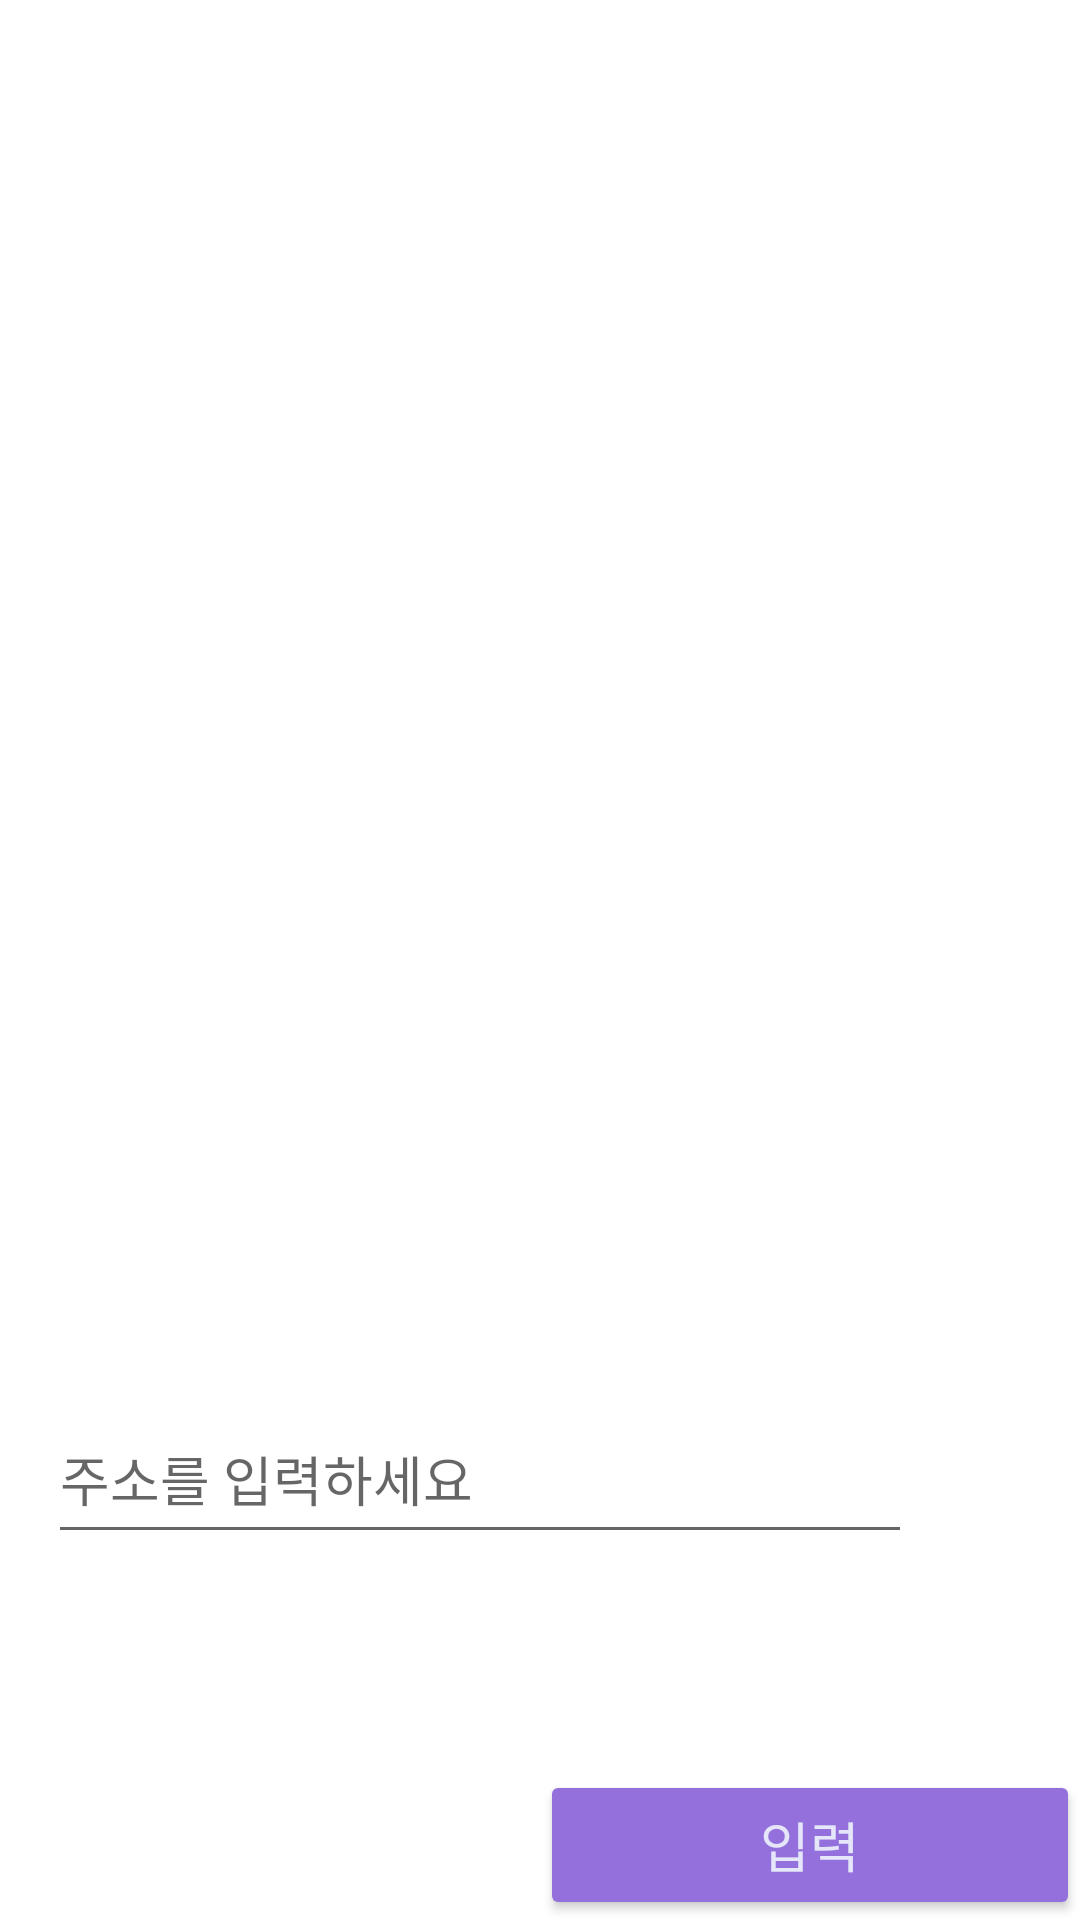

The Android layout XML behind this screen, and the referenced resources:
<!-- AndroidManifest.xml: application theme Theme.Test_db -->
<!-- res/layout/dialog_layout.xml -->
<?xml version="1.0" encoding="utf-8"?>
<androidx.constraintlayout.widget.ConstraintLayout xmlns:android="http://schemas.android.com/apk/res/android"
    xmlns:app="http://schemas.android.com/apk/res-auto"
    xmlns:tools="http://schemas.android.com/tools"
    android:layout_width="match_parent"
    android:layout_height="match_parent"
    tools:layout_height="wrap_content">

    <TextView
        android:id="@+id/titleTextView"
        android:layout_width="0dp"
        android:layout_height="50dp"
        android:background="@color/button2"
        android:gravity="center"
        android:text="도로명 주소 검색"
        android:textColor="@color/button"
        android:textSize="18sp"
        app:layout_constraintBottom_toTopOf="@id/messageTextView"
        app:layout_constraintLeft_toLeftOf="parent"
        app:layout_constraintRight_toRightOf="parent"
        app:layout_constraintTop_toTopOf="parent" />

    <TextView
        android:id="@+id/messageTextView"
        android:layout_width="406dp"
        android:layout_height="135dp"
        android:gravity="center"
        android:textSize="18sp"
        app:layout_constraintBottom_toTopOf="@id/guideline"
        app:layout_constraintLeft_toLeftOf="parent"
        app:layout_constraintRight_toRightOf="parent"
        app:layout_constraintTop_toBottomOf="@id/titleTextView" />

    <androidx.constraintlayout.widget.Guideline
        android:id="@+id/guideline"
        android:layout_width="wrap_content"
        android:layout_height="wrap_content"
        android:orientation="horizontal" />

    <Button
        android:id="@+id/btn_addr_ok"
        android:layout_width="0dp"
        android:layout_height="50dp"
        android:backgroundTint="@color/button2"
        android:text="입력"
        android:textColor="@color/button"
        android:textSize="18sp"
        app:layout_constraintBottom_toBottomOf="parent"
        app:layout_constraintLeft_toRightOf="@id/btn_addr_negative"
        app:layout_constraintRight_toRightOf="parent"
        app:layout_constraintTop_toBottomOf="@id/guideline"
        app:layout_constraintVertical_bias="1.0" />

    <Button
        android:id="@+id/btn_addr_negative"
        android:layout_width="0dp"
        android:layout_height="50dp"
        android:backgroundTint="@color/button"
        android:text="취소"
        android:textColor="@color/button2"
        android:textSize="18sp"
        app:layout_constraintBottom_toBottomOf="parent"
        app:layout_constraintLeft_toLeftOf="parent"
        app:layout_constraintRight_toLeftOf="@id/btn_addr_ok"
        app:layout_constraintTop_toBottomOf="@id/guideline"
        app:layout_constraintVertical_bias="0.0" />


    <EditText
        android:id="@+id/edit_input_addr"
        android:layout_width="288dp"
        android:layout_height="53dp"
        android:layout_marginBottom="4dp"
        android:ems="10"
        android:hint="주소를 입력하세요"
        android:inputType="textPersonName"
        app:layout_constraintBottom_toBottomOf="@id/guideline5"
        app:layout_constraintLeft_toLeftOf="@id/guideline4"
        tools:ignore="MissingConstraints"
        tools:layout_editor_absoluteX="61dp" />

    <androidx.constraintlayout.widget.Guideline
        android:id="@+id/guideline5"
        android:layout_width="wrap_content"
        android:layout_height="wrap_content"
        android:orientation="horizontal"
        app:layout_constraintGuide_end="118dp" />

    <TextView
        android:id="@+id/txt_out_addr"
        android:layout_width="wrap_content"
        android:layout_height="wrap_content"
        android:textSize="18dp"
        app:layout_constraintLeft_toLeftOf="@id/guideline4"
        app:layout_constraintTop_toTopOf="@id/guideline2"
        tools:ignore="MissingConstraints" />

    <androidx.constraintlayout.widget.Guideline
        android:id="@+id/guideline2"
        android:layout_width="wrap_content"
        android:layout_height="wrap_content"
        android:orientation="horizontal"
        app:layout_constraintGuide_begin="127dp" />

    <androidx.constraintlayout.widget.Guideline
        android:id="@+id/guideline4"
        android:layout_width="wrap_content"
        android:layout_height="wrap_content"
        android:orientation="vertical"
        app:layout_constraintGuide_begin="16dp" />

</androidx.constraintlayout.widget.ConstraintLayout>
<!-- resources referenced by this layout -->
<resources>
  <color name="button">#E6E6FA</color>
  <color name="button2">#9370DB</color>
  <style name="Theme.Test_db" parent="Theme.MaterialComponents.DayNight.DarkActionBar">
          
          <item name="colorPrimary">@color/purple_500</item>
          <item name="colorPrimaryVariant">@color/purple_700</item>
          <item name="colorOnPrimary">@color/white</item>
          
          <item name="colorSecondary">@color/teal_200</item>
          <item name="colorSecondaryVariant">@color/teal_700</item>
          <item name="colorOnSecondary">@color/black</item>
          
          <item name="android:statusBarColor" tools:targetApi="l">?attr/colorPrimaryVariant</item>
          
      </style>
  <color name="purple_500">#FF6200EE</color>
  <color name="purple_700">#FF3700B3</color>
  <color name="white">#FFFFFFFF</color>
  <color name="teal_200">#FF03DAC5</color>
  <color name="teal_700">#FF018786</color>
  <color name="black">#FF000000</color>
</resources>
